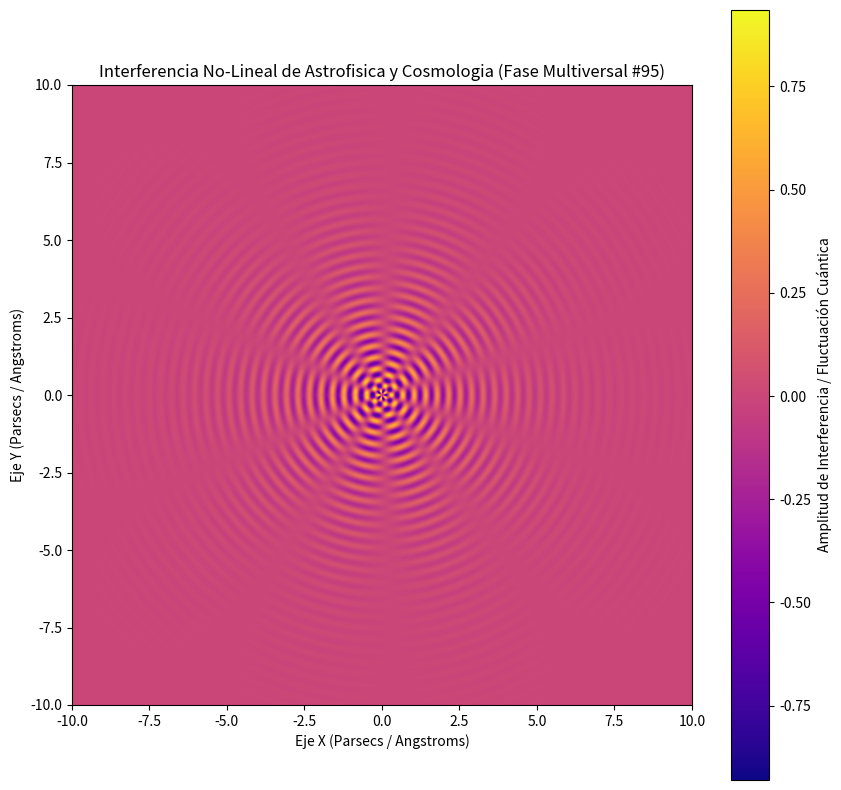

Recreate this plot in Python.
%matplotlib inline
# Simulación Multiversal: Astrofisica y Cosmologia - Variante 95
import numpy as np
import matplotlib.pyplot as plt

# Parámetros Físicos No-Lineales
omega_1 = 16.939
omega_2 = 5.155
lambda_decay = 0.507
phase_shift = 2.682

x = np.linspace(-10, 10, 800)
y = np.linspace(-10, 10, 800)
X, Y = np.meshgrid(x, y)

# Dinámica de Fluidos / Campos Tensor-Escalares (Fase Multiversal)
R = np.sqrt(X**2 + Y**2) + 1e-5
Z = (np.sin(omega_1 * R + phase_shift) * np.cos(omega_2 * np.arctan2(Y, X))) * np.exp(-lambda_decay * R)

plt.figure(figsize=(10, 10))
plt.imshow(Z, cmap='plasma', extent=[-10, 10, -10, 10], origin='lower')
plt.colorbar(label='Amplitud de Interferencia / Fluctuación Cuántica')
plt.title(r'Interferencia No-Lineal de Astrofisica y Cosmologia (Fase Multiversal #95)')
plt.xlabel('Eje X (Parsecs / Angstroms)')
plt.ylabel('Eje Y (Parsecs / Angstroms)')
plt.show()
